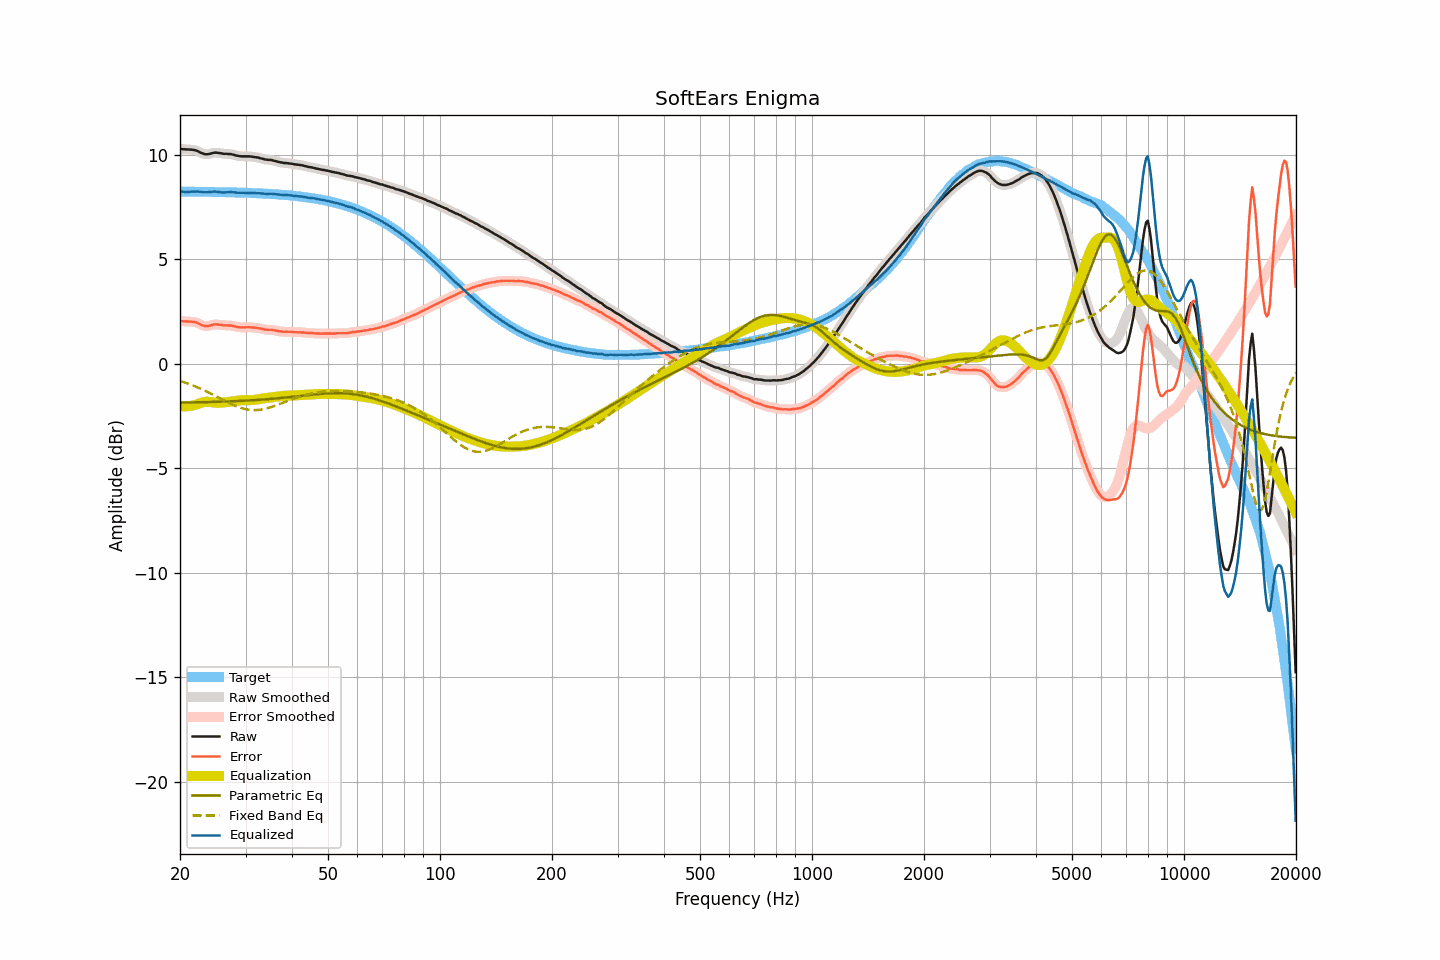

Data behind this chart, as committed beside it:
frequency, raw, smoothed, error, error_smoothed, equalization, parametric_eq, fixed_band_eq, equalized_raw, equalized_smoothed, target
20.00, 10.28, 10.28, 2.05, 2.05, -2.03, -1.86, -0.82, 8.25, 8.25, 8.23
20.20, 10.27, 10.27, 2.04, 2.04, -2.03, -1.86, -0.85, 8.23, 8.24, 8.23
20.40, 10.26, 10.26, 2.03, 2.03, -2.04, -1.86, -0.87, 8.22, 8.22, 8.23
20.61, 10.26, 10.26, 2.03, 2.03, -2.04, -1.86, -0.90, 8.22, 8.22, 8.23
20.81, 10.25, 10.25, 2.02, 2.02, -2.04, -1.85, -0.92, 8.21, 8.22, 8.23
21.02, 10.25, 10.25, 2.02, 2.02, -2.03, -1.85, -0.95, 8.22, 8.22, 8.23
21.23, 10.24, 10.24, 2.01, 2.01, -2.02, -1.85, -0.98, 8.22, 8.22, 8.23
21.44, 10.24, 10.24, 2.01, 2.01, -2.01, -1.85, -1.01, 8.23, 8.23, 8.23
21.66, 10.23, 10.23, 2.00, 2.00, -2.00, -1.85, -1.04, 8.23, 8.23, 8.23
21.87, 10.22, 10.22, 1.99, 1.99, -1.98, -1.85, -1.07, 8.24, 8.24, 8.23
22.09, 10.20, 10.20, 1.97, 1.97, -1.96, -1.85, -1.10, 8.24, 8.24, 8.22
22.31, 10.17, 10.17, 1.94, 1.94, -1.93, -1.84, -1.13, 8.24, 8.24, 8.22
22.54, 10.13, 10.13, 1.91, 1.91, -1.90, -1.84, -1.17, 8.23, 8.23, 8.22
22.76, 10.09, 10.09, 1.87, 1.87, -1.87, -1.84, -1.20, 8.22, 8.22, 8.22
22.99, 10.06, 10.06, 1.84, 1.84, -1.85, -1.84, -1.23, 8.21, 8.21, 8.22
23.22, 10.03, 10.03, 1.81, 1.81, -1.83, -1.84, -1.27, 8.20, 8.20, 8.22
23.45, 10.02, 10.02, 1.80, 1.80, -1.82, -1.84, -1.31, 8.20, 8.20, 8.22
23.69, 10.02, 10.02, 1.80, 1.80, -1.82, -1.83, -1.34, 8.20, 8.20, 8.22
23.92, 10.03, 10.03, 1.81, 1.81, -1.82, -1.83, -1.38, 8.21, 8.21, 8.22
24.16, 10.05, 10.05, 1.83, 1.83, -1.83, -1.83, -1.42, 8.22, 8.22, 8.22
24.40, 10.07, 10.07, 1.86, 1.86, -1.85, -1.83, -1.46, 8.22, 8.23, 8.21
24.65, 10.09, 10.09, 1.88, 1.87, -1.86, -1.83, -1.50, 8.23, 8.23, 8.21
24.89, 10.10, 10.09, 1.89, 1.88, -1.87, -1.82, -1.54, 8.23, 8.23, 8.21
25.14, 10.09, 10.09, 1.88, 1.88, -1.87, -1.82, -1.58, 8.22, 8.22, 8.21
25.39, 10.08, 10.08, 1.87, 1.87, -1.87, -1.82, -1.62, 8.21, 8.21, 8.21
25.65, 10.07, 10.07, 1.86, 1.86, -1.86, -1.82, -1.66, 8.20, 8.20, 8.21
25.91, 10.06, 10.06, 1.85, 1.85, -1.86, -1.81, -1.70, 8.20, 8.20, 8.21
26.16, 10.04, 10.05, 1.83, 1.84, -1.85, -1.81, -1.74, 8.19, 8.19, 8.20
26.43, 10.04, 10.04, 1.84, 1.84, -1.84, -1.81, -1.78, 8.19, 8.19, 8.20
26.69, 10.04, 10.03, 1.84, 1.83, -1.84, -1.81, -1.82, 8.20, 8.20, 8.20
26.96, 10.03, 10.03, 1.83, 1.83, -1.83, -1.80, -1.86, 8.20, 8.20, 8.20
27.23, 10.03, 10.03, 1.83, 1.83, -1.82, -1.80, -1.89, 8.21, 8.21, 8.20
27.50, 10.02, 10.02, 1.82, 1.82, -1.81, -1.80, -1.93, 8.21, 8.21, 8.20
27.77, 10.00, 10.00, 1.80, 1.81, -1.80, -1.79, -1.97, 8.20, 8.20, 8.19
28.05, 9.98, 9.98, 1.79, 1.79, -1.79, -1.79, -2.00, 8.19, 8.19, 8.19
28.33, 9.96, 9.96, 1.77, 1.77, -1.77, -1.79, -2.03, 8.19, 8.19, 8.19
28.62, 9.94, 9.94, 1.75, 1.75, -1.76, -1.78, -2.06, 8.18, 8.18, 8.19
28.90, 9.93, 9.93, 1.74, 1.74, -1.75, -1.78, -2.09, 8.18, 8.18, 8.19
29.19, 9.92, 9.92, 1.74, 1.74, -1.75, -1.78, -2.11, 8.17, 8.18, 8.18
29.48, 9.92, 9.92, 1.74, 1.74, -1.74, -1.77, -2.14, 8.18, 8.18, 8.18
29.78, 9.92, 9.92, 1.74, 1.74, -1.74, -1.77, -2.16, 8.18, 8.18, 8.18
30.08, 9.92, 9.92, 1.74, 1.74, -1.74, -1.76, -2.17, 8.18, 8.18, 8.18
30.38, 9.92, 9.92, 1.75, 1.75, -1.74, -1.76, -2.19, 8.18, 8.18, 8.17
30.68, 9.92, 9.92, 1.75, 1.75, -1.74, -1.76, -2.20, 8.18, 8.17, 8.17
30.99, 9.91, 9.91, 1.74, 1.74, -1.74, -1.75, -2.21, 8.17, 8.17, 8.17
31.30, 9.90, 9.90, 1.74, 1.74, -1.74, -1.75, -2.22, 8.16, 8.16, 8.16
31.61, 9.89, 9.89, 1.73, 1.73, -1.73, -1.74, -2.22, 8.16, 8.16, 8.16
31.93, 9.88, 9.88, 1.72, 1.72, -1.72, -1.74, -2.22, 8.16, 8.16, 8.16
32.24, 9.87, 9.87, 1.71, 1.71, -1.71, -1.73, -2.21, 8.16, 8.16, 8.15
32.57, 9.85, 9.85, 1.70, 1.70, -1.69, -1.73, -2.21, 8.16, 8.16, 8.15
32.89, 9.83, 9.83, 1.68, 1.68, -1.68, -1.72, -2.20, 8.15, 8.15, 8.15
33.22, 9.81, 9.81, 1.67, 1.66, -1.67, -1.72, -2.19, 8.14, 8.14, 8.14
33.55, 9.79, 9.79, 1.65, 1.65, -1.66, -1.71, -2.17, 8.13, 8.13, 8.14
33.89, 9.77, 9.77, 1.63, 1.64, -1.65, -1.70, -2.15, 8.12, 8.13, 8.14
34.23, 9.76, 9.76, 1.63, 1.63, -1.64, -1.70, -2.14, 8.12, 8.12, 8.13
34.57, 9.75, 9.75, 1.62, 1.63, -1.63, -1.69, -2.11, 8.12, 8.13, 8.13
34.92, 9.75, 9.75, 1.63, 1.62, -1.62, -1.69, -2.09, 8.13, 8.13, 8.12
35.27, 9.74, 9.74, 1.62, 1.62, -1.61, -1.68, -2.07, 8.13, 8.13, 8.12
35.62, 9.72, 9.72, 1.61, 1.61, -1.60, -1.67, -2.04, 8.12, 8.12, 8.11
35.97, 9.70, 9.70, 1.59, 1.59, -1.59, -1.67, -2.01, 8.11, 8.11, 8.11
... 635 more rows
